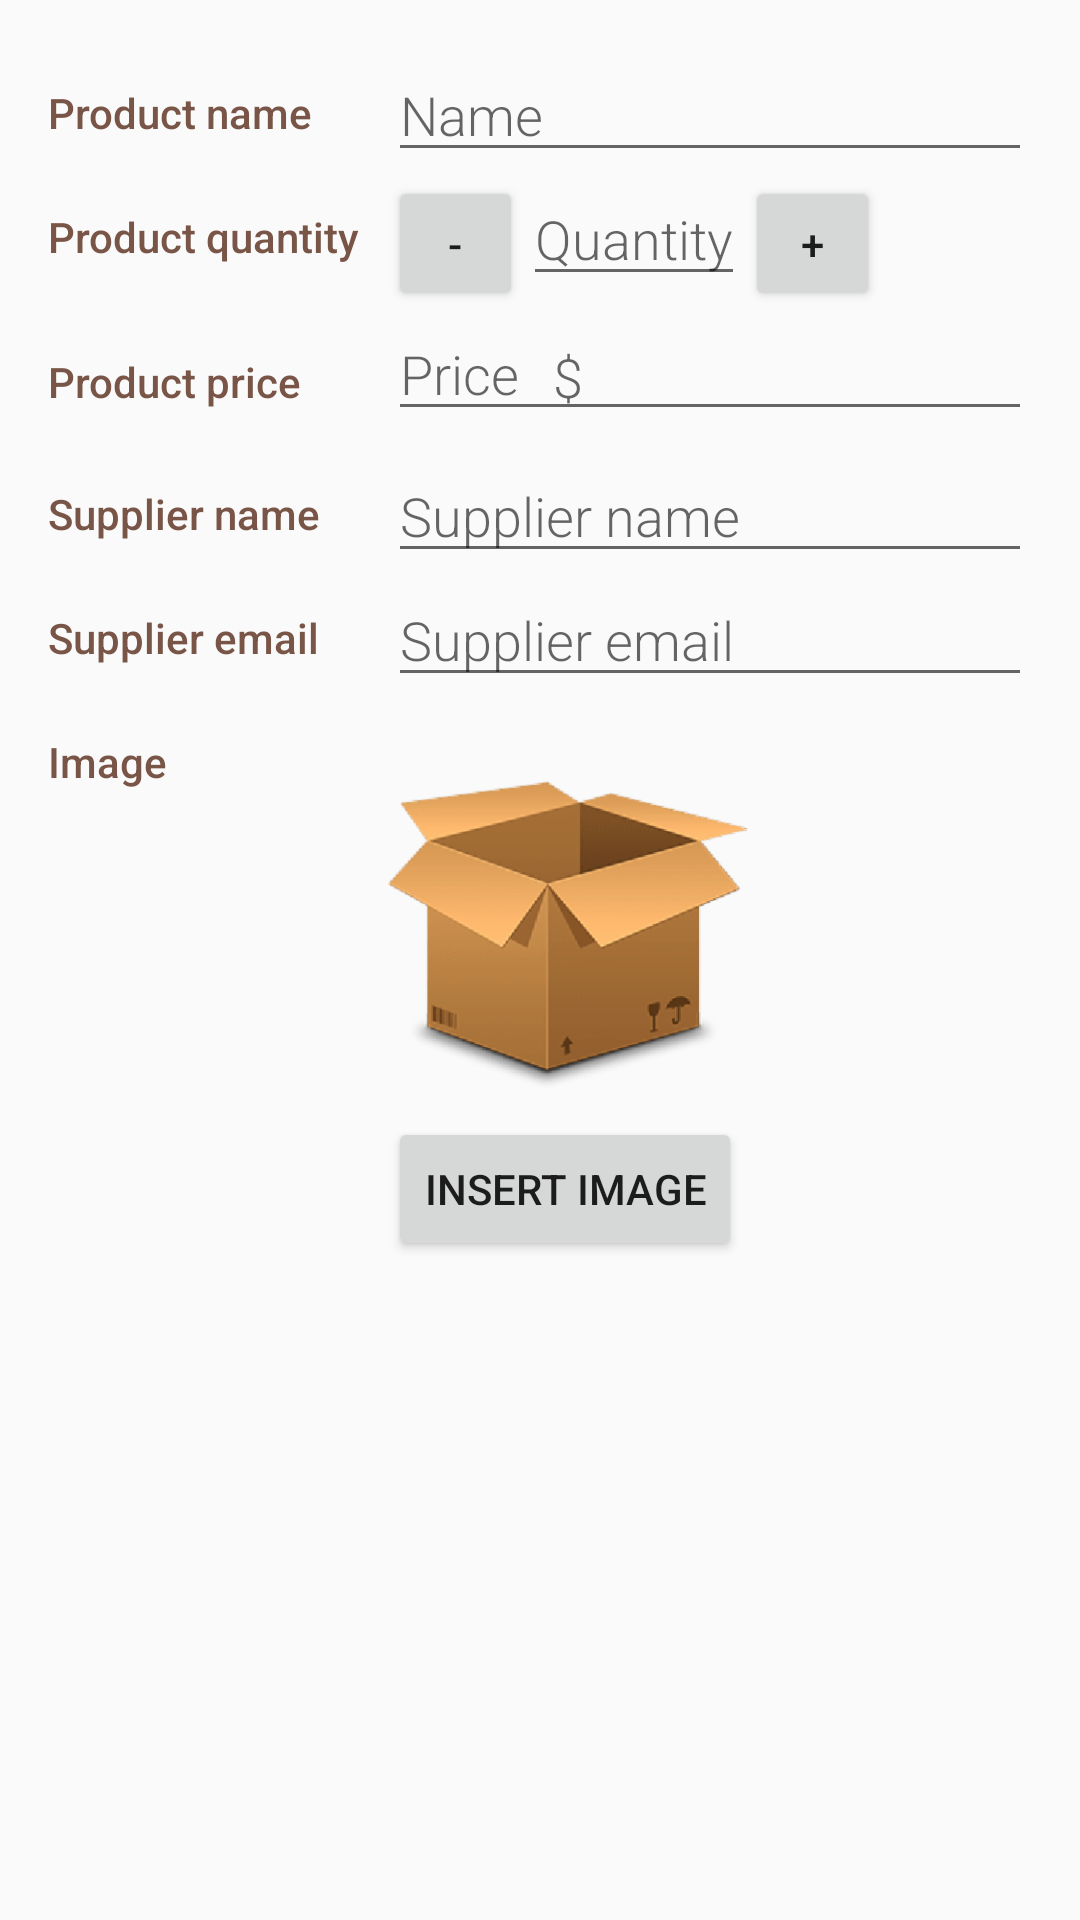

This screen was rendered from an Android layout file. Write that file and the resources it references.
<!-- AndroidManifest.xml: activity theme EditorTheme -->
<!-- res/layout/activity_editor.xml -->
<?xml version="1.0" encoding="utf-8"?>
<ScrollView xmlns:android="http://schemas.android.com/apk/res/android"
    xmlns:tools="http://schemas.android.com/tools"
    android:layout_width="match_parent"
    android:layout_height="match_parent"
    android:orientation="vertical"
    android:padding="@dimen/activity_margin"
    tools:context=".EditorActivity">

    <LinearLayout
        android:layout_width="wrap_content"
        android:layout_height="wrap_content"
        android:orientation="vertical">

        
        <LinearLayout
            android:layout_width="match_parent"
            android:layout_height="wrap_content"
            android:orientation="horizontal">

            
            <TextView
                style="@style/CategoryStyle"
                android:text="@string/category_product_name" />

            <LinearLayout
                android:layout_width="0dp"
                android:layout_height="wrap_content"
                android:layout_weight="2"
                android:orientation="vertical"
                android:paddingLeft="@dimen/padding_margin_4">

                
                <EditText
                    android:id="@+id/edit_name"
                    style="@style/NameFieldStyle"
                    android:hint="@string/hint_product_name"
                    android:inputType="textCapWords"/>
            </LinearLayout>
        </LinearLayout>

        
        <LinearLayout
            android:layout_width="match_parent"
            android:layout_height="wrap_content"
            android:orientation="horizontal">

            
            <TextView
                style="@style/CategoryStyle"
                android:text="@string/category_quantity" />

            <LinearLayout
                android:layout_width="0dp"
                android:layout_height="wrap_content"
                android:layout_weight="2"
                android:orientation="horizontal"
                android:paddingLeft="@dimen/padding_margin_4">

                
                <Button
                    android:id="@+id/decrease_quantity"
                    android:layout_width="@dimen/minus_plus_size"
                    android:layout_height="@dimen/minus_plus_size"
                    android:text="@string/minus" />

                
                <EditText
                    android:id="@+id/edit_quantity"
                    style="@style/QuantityFieldStyle"
                    android:gravity="center"
                    android:hint="@string/hint_product_quantity"
                    android:inputType="number" />

                
                <Button
                    android:id="@+id/increase_quantity"
                    android:layout_width="@dimen/minus_plus_size"
                    android:layout_height="@dimen/minus_plus_size"
                    android:text="@string/plus" />
            </LinearLayout>
        </LinearLayout>

        
        <LinearLayout
            android:layout_width="match_parent"
            android:layout_height="wrap_content"
            android:orientation="horizontal">

            
            <TextView
                style="@style/CategoryStyle"
                android:text="@string/category_price" />

            <RelativeLayout
                android:layout_width="0dp"
                android:layout_height="wrap_content"
                android:layout_weight="2"
                android:paddingLeft="@dimen/padding_margin_4">

                
                <EditText
                    android:id="@+id/edit_price"
                    style="@style/PriceFieldStyle"
                    android:hint="@string/hint_product_price"
                    android:inputType="number" />

                
                <TextView
                    android:id="@+id/label_price_unit"
                    style="@style/UnitsStyle"
                    android:text="@string/unit_product_price" />
            </RelativeLayout>
        </LinearLayout>

        
        <LinearLayout
            android:layout_width="match_parent"
            android:layout_height="wrap_content"
            android:orientation="horizontal">

            
            <TextView
                style="@style/CategoryStyle"
                android:text="@string/category_supplier_name" />

            <LinearLayout
                android:layout_width="0dp"
                android:layout_height="wrap_content"
                android:layout_weight="2"
                android:orientation="vertical"
                android:paddingLeft="@dimen/padding_margin_4">

                
                <EditText
                    android:id="@+id/edit_supplier_name"
                    style="@style/NameFieldStyle"
                    android:hint="@string/hint_supplier_name"
                    android:inputType="textCapWords"/>
            </LinearLayout>
        </LinearLayout>

        
        <LinearLayout
            android:layout_width="match_parent"
            android:layout_height="wrap_content"
            android:orientation="horizontal">

            
            <TextView
                style="@style/CategoryStyle"
                android:text="@string/category_supplier_email" />

            <LinearLayout
                android:layout_width="0dp"
                android:layout_height="wrap_content"
                android:layout_weight="2"
                android:orientation="vertical"
                android:paddingLeft="@dimen/padding_margin_4">

                
                <EditText
                    android:id="@+id/edit_supplier_email"
                    style="@style/EmailFieldStyle"
                    android:hint="@string/hint_supplier_email"
                    android:inputType="textEmailAddress" />
            </LinearLayout>
        </LinearLayout>

        
        <LinearLayout
            android:layout_width="match_parent"
            android:layout_height="wrap_content"
            android:orientation="horizontal">

            
            <TextView
                style="@style/CategoryStyle"
                android:text="@string/category_image" />

            <LinearLayout
                android:layout_width="0dp"
                android:layout_height="wrap_content"
                android:layout_weight="2"
                android:orientation="vertical"
                android:paddingLeft="@dimen/padding_margin_4"
                android:paddingTop="@dimen/padding_margin_4">

                
                <ImageView
                    android:id="@+id/image_holder"
                    android:layout_width="wrap_content"
                    android:layout_height="@dimen/placeholder_height"
                    android:layout_marginTop="@dimen/padding_margin_16"
                    android:adjustViewBounds="true"
                    android:contentDescription="@string/image_holder"
                    android:src="@drawable/ic_empty_box" />

                
                <Button
                    android:id="@+id/insert_image"
                    android:layout_width="wrap_content"
                    android:layout_height="wrap_content"
                    android:text="@string/image_button" />
            </LinearLayout>
        </LinearLayout>
    </LinearLayout>
</ScrollView>
<!-- resources referenced by this layout -->
<resources>
  <dimen name="activity_margin">16dp</dimen>
  <dimen name="minus_plus_size">45dp</dimen>
  <dimen name="padding_margin_16">16dp</dimen>
  <dimen name="padding_margin_4">4dp</dimen>
  <dimen name="placeholder_height">120dp</dimen>
  <!-- drawable ic_empty_box: png bitmap (drawable-hdpi, 20007 bytes) -->
  <string name="category_image">Image</string>
  <string name="category_price">Product price</string>
  <string name="category_product_name">Product name</string>
  <string name="category_quantity">Product quantity</string>
  <string name="category_supplier_email">Supplier email</string>
  <string name="category_supplier_name">Supplier name</string>
  <string name="hint_product_name">Name</string>
  <string name="hint_product_price">Price</string>
  <string name="hint_product_quantity">Quantity</string>
  <string name="hint_supplier_email">Supplier email</string>
  <string name="hint_supplier_name">Supplier name</string>
  <string name="image_button">Insert Image</string>
  <string name="image_holder">Image holder</string>
  <string name="minus">-</string>
  <string name="plus">+</string>
  <string name="unit_product_price">$</string>
  <style name="CategoryStyle">
          <item name="android:layout_height">wrap_content</item>
          <item name="android:layout_width">0dp</item>
          <item name="android:layout_weight">1</item>
          <item name="android:paddingTop">12dp</item>
          <item name="android:textColor">@color/colorAccent</item>
          <item name="android:fontFamily" tools:targetApi="16">sans-serif-medium</item>
          <item name="android:textAppearance">?android:textAppearanceSmall</item>
      </style>
  <style name="EmailFieldStyle">
          <item name="android:layout_height">wrap_content</item>
          <item name="android:layout_width">match_parent</item>
          <item name="android:fontFamily" tools:targetApi="16">sans-serif-light</item>
          <item name="android:textAppearance">?android:textAppearanceMedium</item>
      </style>
  <style name="NameFieldStyle">
          <item name="android:layout_height">wrap_content</item>
          <item name="android:layout_width">match_parent</item>
          <item name="android:fontFamily" tools:targetApi="16">sans-serif-light</item>
          <item name="android:textAppearance">?android:textAppearanceMedium</item>
          <item name="android:maxLength">30</item>
      </style>
  <style name="PriceFieldStyle">
          <item name="android:layout_height">wrap_content</item>
          <item name="android:layout_width">match_parent</item>
          <item name="android:fontFamily" tools:targetApi="16">sans-serif-light</item>
          <item name="android:textAppearance">?android:textAppearanceMedium</item>
          <item name="android:maxLength">3</item>
      </style>
  <style name="QuantityFieldStyle">
          <item name="android:layout_height">wrap_content</item>
          <item name="android:layout_width">wrap_content</item>
          <item name="android:fontFamily" tools:targetApi="16">sans-serif-light</item>
          <item name="android:textAppearance">?android:textAppearanceMedium</item>
      </style>
  <style name="UnitsStyle">
          <item name="android:layout_height">wrap_content</item>
          <item name="android:layout_width">wrap_content</item>
          <item name="android:paddingLeft">55dp</item>
          <item name="android:paddingTop">11dp</item>
          <item name="android:fontFamily" tools:targetApi="16">sans-serif-light</item>
          <item name="android:textAppearance">?android:textAppearanceMedium</item>
      </style>
  <style name="EditorTheme" parent="Theme.AppCompat.Light.DarkActionBar">
          <item name="colorPrimary">@color/editorColorPrimary</item>
          <item name="colorPrimaryDark">@color/editorColorPrimaryDark</item>
          <item name="colorAccent">@color/colorAccent</item>
      </style>
  <color name="colorAccent">#795548</color>
  <color name="editorColorPrimary">#795548</color>
  <color name="editorColorPrimaryDark">#5D4037</color>
</resources>
